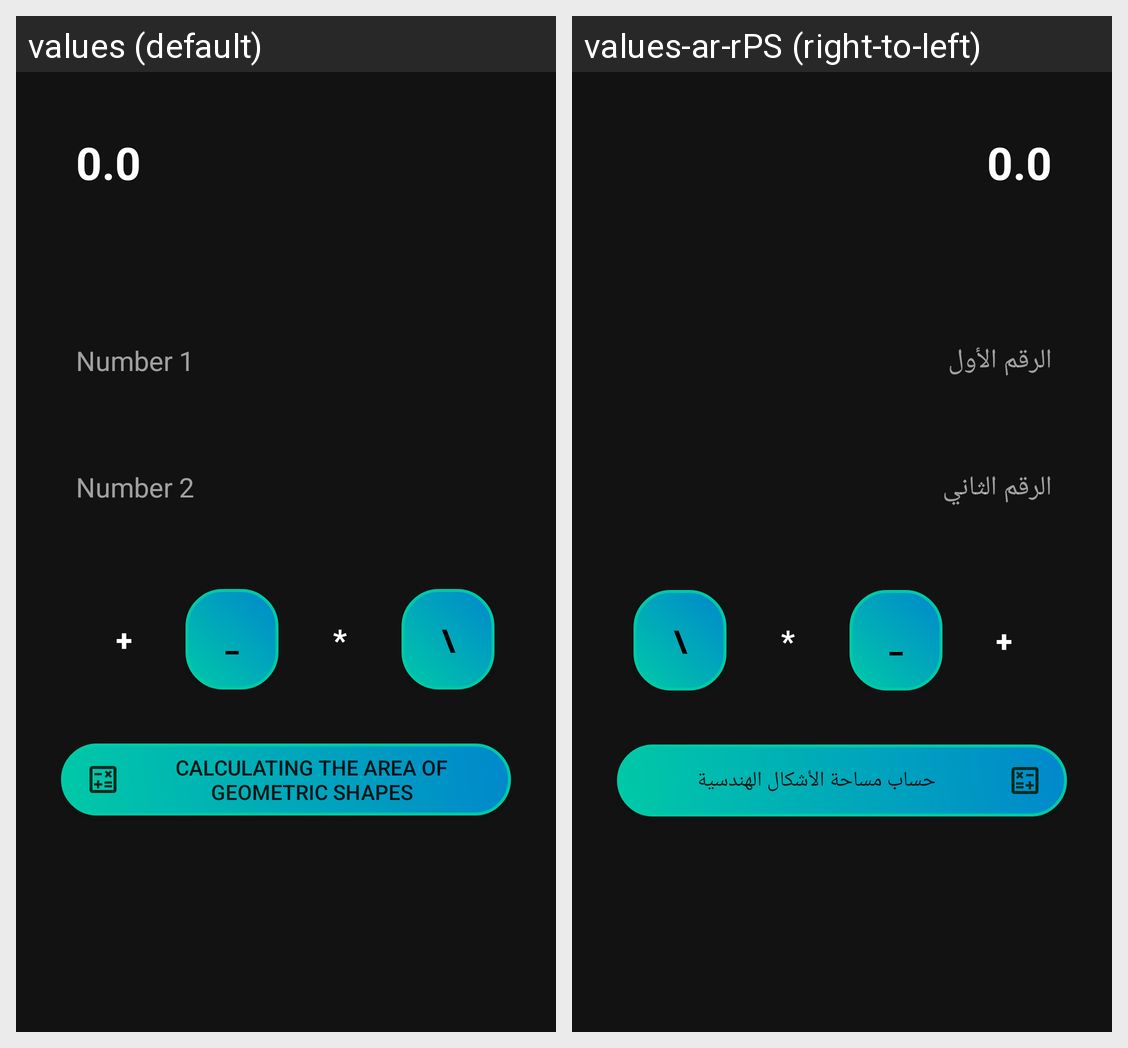

For this localized Android screen grid, give each drawn string resource with its value in every locale shown.
Android screen res/layout/activity_main.xml rendered under 2 locales, left to right: values (default), values-ar-rPS (right-to-left). Device: Nexus 5 (rendered at 1080×1920; each locale shown at half size, 540×960, under a caption strip naming it); theme Theme.EasyCalculator.
Strings drawn on this screen, with the default value and each locale's value (text and hints the layout hard-codes, and strings that could not be matched under every locale, appear in the picture but are not listed):

zero
  values: 0.0
  values-ar-rPS: 0.0

number_1
  values: Number 1
  values-ar-rPS: الرقم الأول

number_2
  values: Number 2
  values-ar-rPS: الرقم الثاني

sum
  values: +
  values-ar-rPS: +

sub
  values: _
  values-ar-rPS: _

mul
  values: *
  values-ar-rPS: *

div
  values: \
  values-ar-rPS: \

calculating_the_area_of_geometric_shapes
  values: Calculating the area of geometric shapes
  values-ar-rPS: حساب مساحة الأشكال الهندسية
